Run: headless pygame with SDL's dummy video driver; simulated clock (each Clock.tick advances the game by its frame time, no real sleeping); random seed 0; keys injected as events and as key.get_pressed() state; no mouse input.
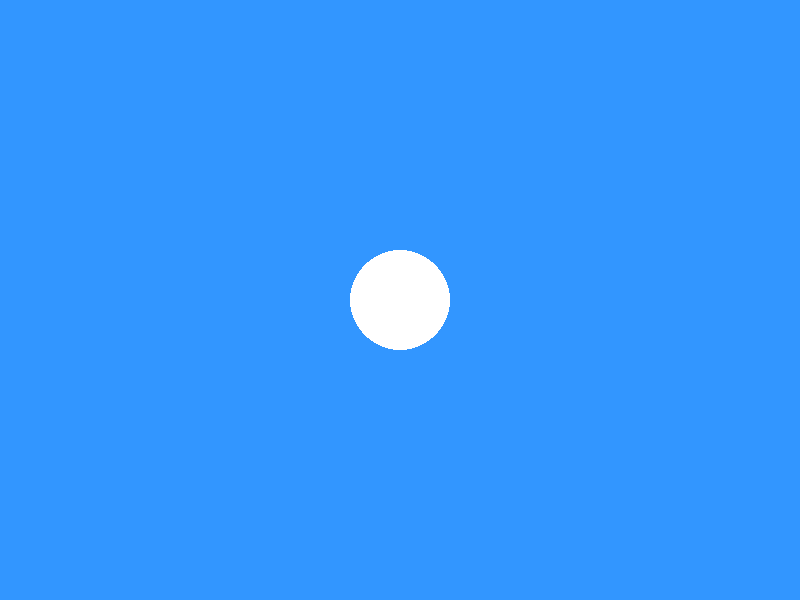
Frame 1 of 4 · flips 1–60 · no input
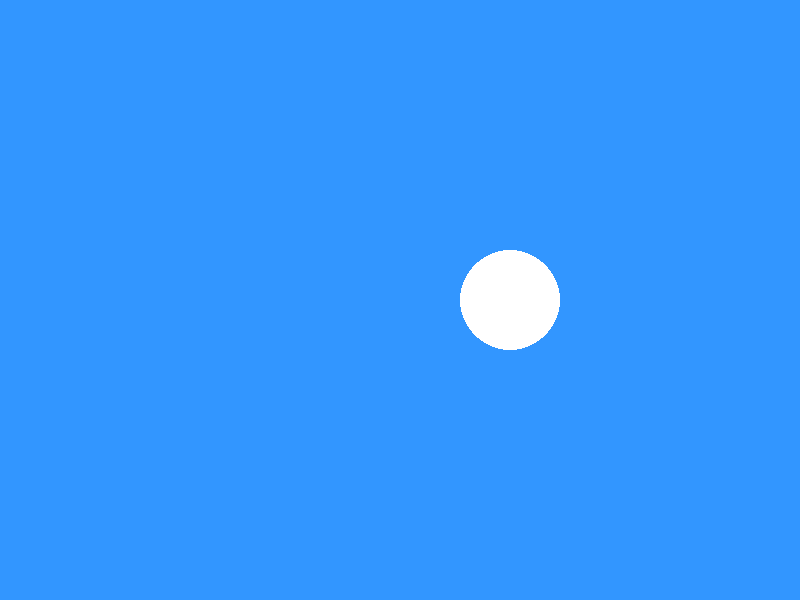
Frame 2 of 4 · flips 61–180 · tapped SPACE, RETURN · held RIGHT (→), D
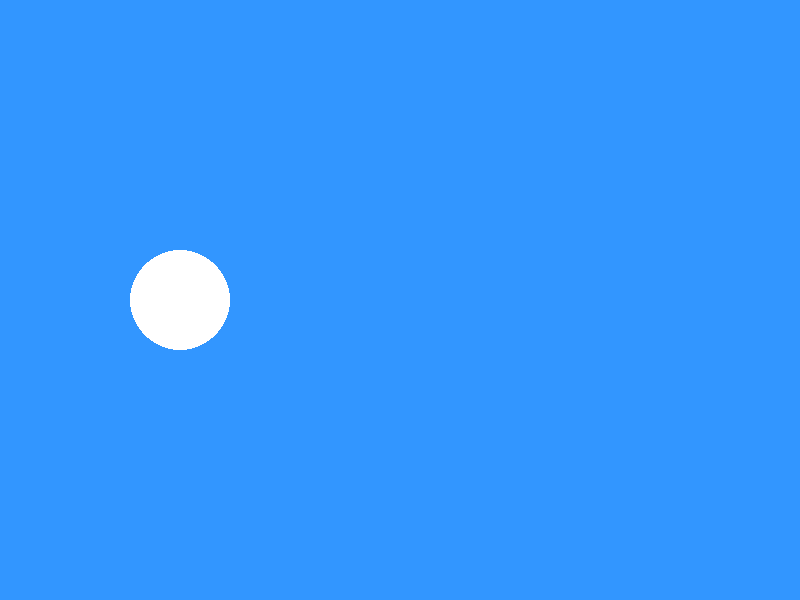
Frame 3 of 4 · flips 181–300 · held DOWN (↓), S
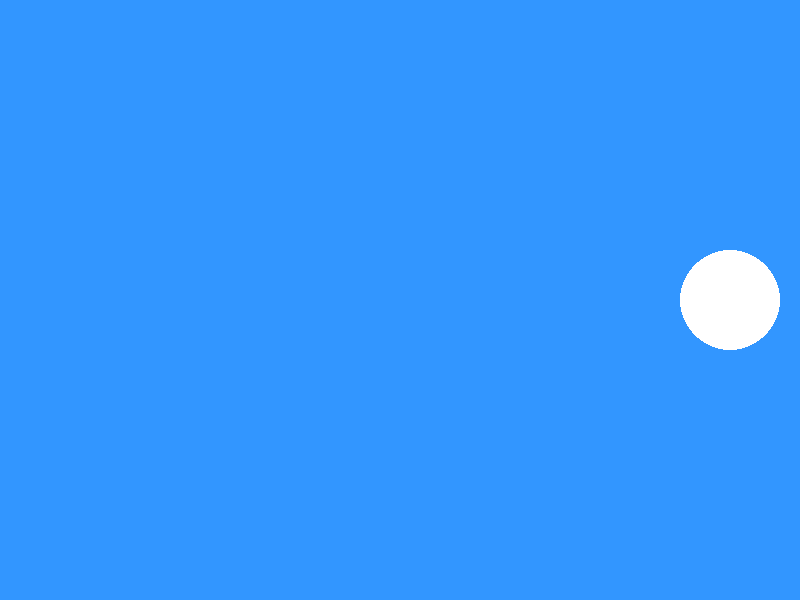
Frame 4 of 4 · flips 301–420 · held LEFT (←), A, UP (↑), W

The pygame program that drew these frames:

import pygame

pygame.init()

largura, altura = 800, 600
screen = pygame.display.set_mode((largura, altura))
pygame.display.set_caption("Animação com Pygame")

AZUL = (50, 150, 255)
BRANCO = (255, 255, 255)

x, y = 100, 300
spdX = 5
spdY = 0

clock = pygame.time.Clock()

rodando = True
while rodando:
    screen.fill(AZUL)
    for event in pygame.event.get(): # Atualiza posição do centro
        if event.type == pygame.QUIT:
            rodando = False
    x += spdX
    if x > largura - 50 or x < 50: # Mantém dentro da tela
        spdX = -spdX
    pygame.draw.circle(screen, BRANCO, (x, y), 50) # Desenho do Círculo
    pygame.display.flip()
    clock.tick(60) # FPS

pygame.quit()
